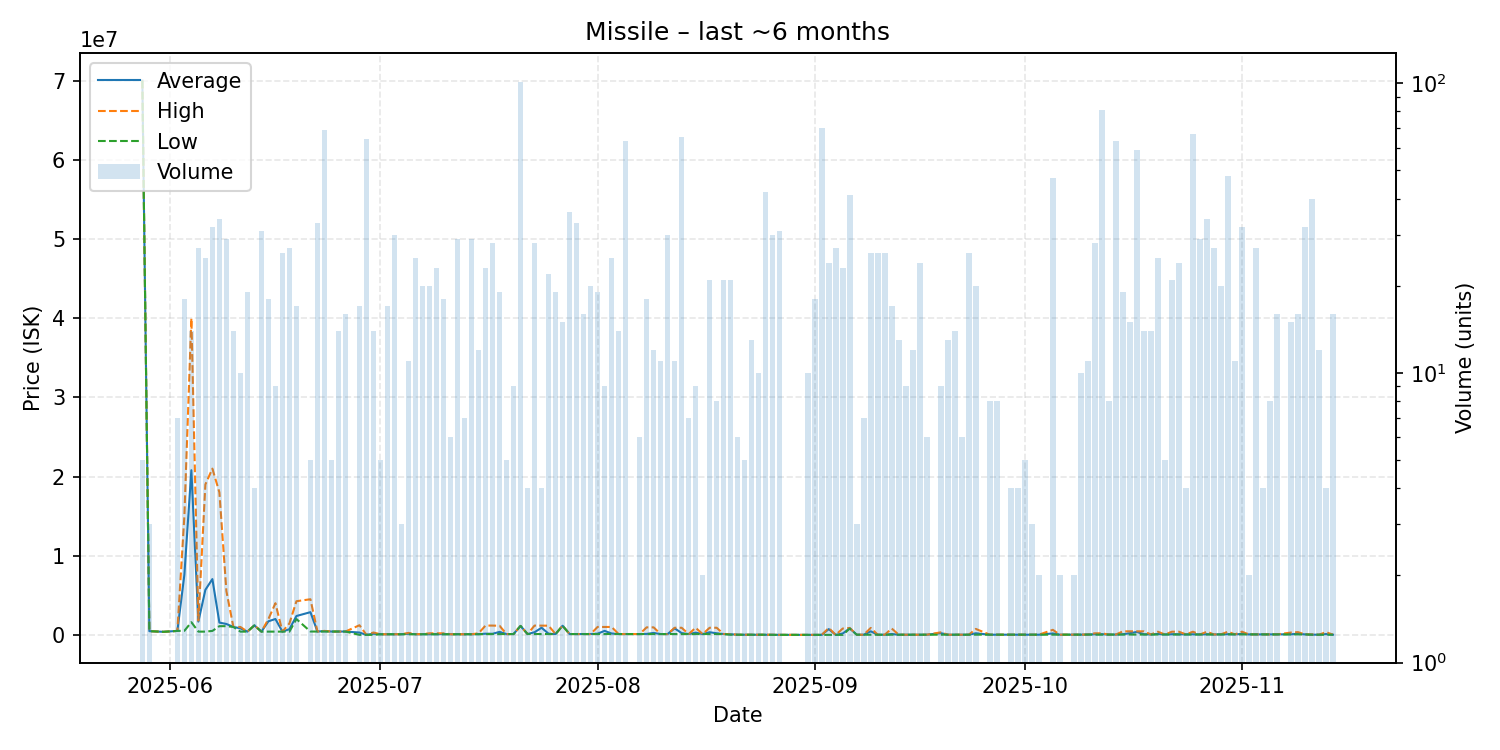

The table this chart was drawn from, first rows:
date, average, highest, lowest, order_count, volume
2025-05-28, 70000000, 70000000, 70000000, 2, 5
2025-05-29, 470000, 470000, 470000, 3, 3
2025-05-31, 385000, 385000, 385000, 1, 1
2025-06-02, 500000, 500000, 500000, 1, 7
2025-06-03, 7587222, 15000000, 510000, 6, 18
2025-06-04, 20800000, 40000000, 1600000, 4, 14
2025-06-05, 1678537, 1810000, 410100, 6, 27
2025-06-06, 5692104, 19000000, 410100, 10, 25
2025-06-07, 7047188, 21000000, 500000, 7, 32
2025-06-08, 1550765, 18000000, 1100000, 9, 34
2025-06-09, 1374621, 5520000, 1100000, 5, 29
2025-06-10, 1002000, 1002000, 1002000, 5, 14
2025-06-11, 824520, 1002000, 410400, 2, 10
2025-06-12, 410400, 410400, 410400, 3, 19
2025-06-13, 1200000, 1200000, 1200000, 1, 4
2025-06-14, 410348, 410400, 410300, 6, 31
2025-06-15, 1715156, 2000000, 410400, 7, 18
2025-06-16, 2005767, 4000000, 410300, 5, 9
2025-06-17, 410731, 410800, 410700, 3, 26
2025-06-18, 718748, 1450000, 410900, 6, 27
2025-06-19, 2382882, 4250000, 1999000, 4, 17
2025-06-21, 2868880, 4500000, 422200, 2, 5
2025-06-22, 422100, 422200, 422000, 7, 33
2025-06-23, 477939, 500000, 422000, 9, 69
2025-06-24, 421100, 421100, 421100, 2, 5
2025-06-25, 421100, 421100, 421100, 4, 14
2025-06-26, 420756, 421100, 420000, 3, 16
2025-06-28, 293907, 1217600, 2001, 7, 17
2025-06-29, 3104, 3333, 2001, 8, 64
2025-06-30, 146155, 300000, 3333, 3, 14
2025-07-01, 76500, 76500, 76500, 1, 5
2025-07-02, 77739, 80010, 76500, 5, 17
2025-07-03, 80005, 80010, 80000, 2, 30
2025-07-04, 80000, 80000, 80000, 1, 3
2025-07-05, 141818, 250000, 80000, 3, 11
2025-07-06, 79998, 80000, 79970, 6, 25
2025-07-07, 85006, 100000, 80010, 5, 20
2025-07-08, 85954, 198900, 80010, 2, 20
2025-07-09, 95517, 198900, 80010, 7, 23
2025-07-10, 86572, 198100, 80010, 3, 18
2025-07-11, 80010, 80010, 80010, 2, 6
2025-07-12, 80249, 81000, 80010, 6, 29
2025-07-13, 81010, 81010, 81010, 2, 7
2025-07-14, 81010, 81010, 81010, 1, 29
2025-07-15, 99578, 193900, 81010, 6, 12
2025-07-16, 147870, 1179000, 101000, 3, 23
2025-07-17, 139286, 1173000, 101000, 5, 28
2025-07-18, 377474, 1149000, 102000, 6, 19
2025-07-19, 102000, 102000, 102000, 1, 5
2025-07-20, 103833, 104100, 103000, 4, 9
2025-07-21, 1131000, 1131000, 1131000, 14, 101
2025-07-22, 104100, 104100, 104100, 1, 4
2025-07-23, 333857, 1175000, 104500, 3, 28
2025-07-24, 900625, 1166000, 104500, 2, 4
2025-07-25, 152432, 1159000, 104500, 4, 22
2025-07-26, 104411, 104500, 104400, 4, 19
2025-07-27, 1154800, 1155000, 1154000, 2, 15
2025-07-28, 105000, 105000, 105000, 2, 36
2025-07-29, 110000, 110000, 110000, 5, 33
2025-07-30, 107750, 110000, 106000, 6, 16
... 98 more rows
